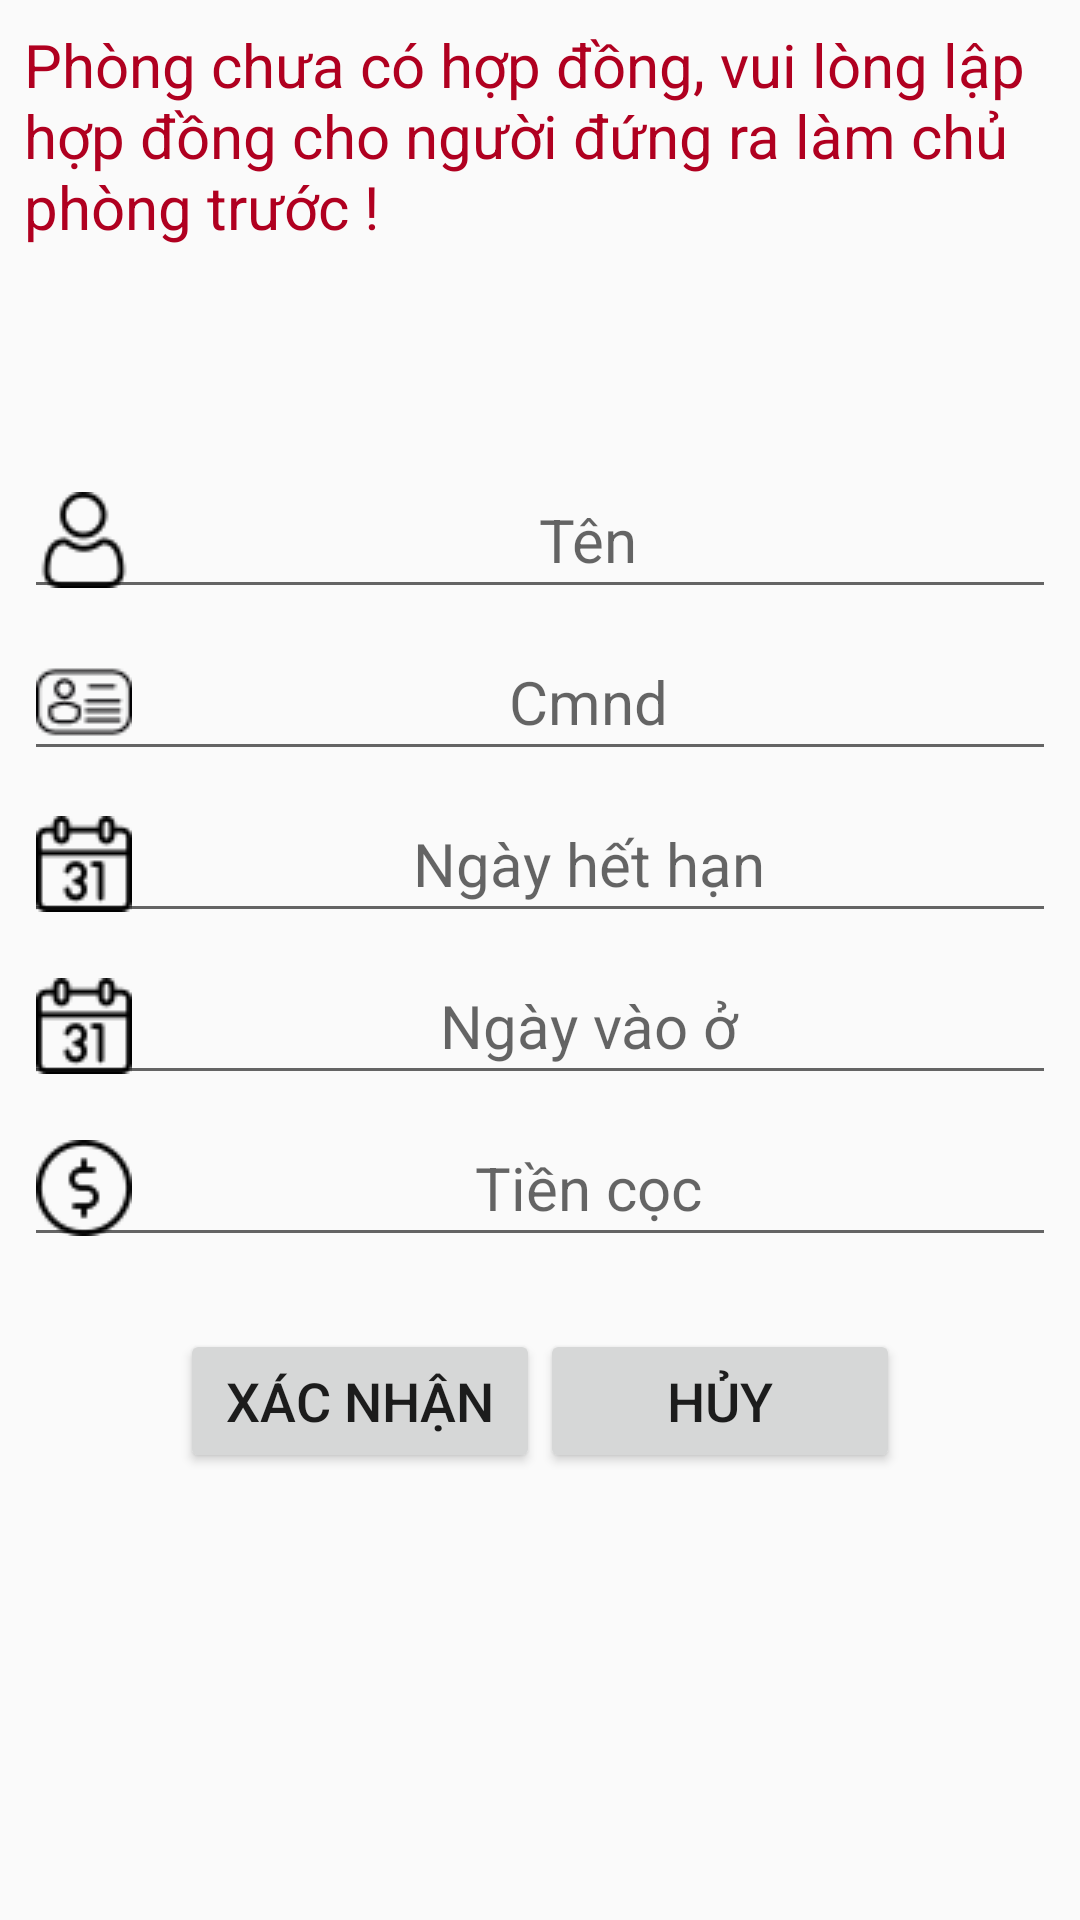

This screen was rendered from an Android layout file. Write that file and the resources it references.
<!-- AndroidManifest.xml: application theme AppTheme -->
<!-- res/layout/activity_create_contract.xml -->
<?xml version="1.0" encoding="utf-8"?>
<androidx.constraintlayout.widget.ConstraintLayout xmlns:android="http://schemas.android.com/apk/res/android"
    xmlns:app="http://schemas.android.com/apk/res-auto"
    xmlns:tools="http://schemas.android.com/tools"
    android:layout_width="match_parent"
    android:layout_height="match_parent"
    tools:context=".hopdong.LapHopdong.CreateContractActivity"
    android:padding="8dp">

    <TextView
        android:layout_width="match_parent"
        android:layout_height="wrap_content"
        android:text="Phòng chưa có hợp đồng, vui lòng lập hợp đồng cho người đứng ra làm chủ phòng trước !"
        android:textColor="@color/design_default_color_error"
        android:textSize="20sp"
        app:layout_constraintEnd_toEndOf="parent"
        app:layout_constraintStart_toStartOf="parent"
        app:layout_constraintTop_toTopOf="parent" />

    <androidx.constraintlayout.widget.ConstraintLayout
        android:layout_width="match_parent"
        android:layout_height="wrap_content"
        app:layout_constraintBottom_toBottomOf="parent"
        app:layout_constraintEnd_toEndOf="parent"
        app:layout_constraintStart_toStartOf="parent"
        app:layout_constraintTop_toTopOf="parent">

        <Button
            android:id="@+id/contract_create_btn"
            android:layout_width="120dp"
            android:layout_height="wrap_content"
            android:layout_marginLeft="52dp"
            android:layout_marginStart="52dp"
            android:layout_marginTop="24dp"
            android:onClick="createInvoiceOnClick"
            android:text="Xác nhận"
            android:textSize="18sp"
            app:layout_constraintStart_toStartOf="parent"
            app:layout_constraintTop_toBottomOf="@+id/contract_deposit_edt" />

        <Button
            android:id="@+id/contract_cancel_create"
            android:layout_width="120dp"
            android:layout_height="wrap_content"
            android:layout_marginEnd="52dp"
            android:layout_marginRight="52dp"
            android:layout_marginTop="24dp"
            android:onClick="cancelEditRoomOnCLick"
            android:text="Hủy"
            android:textSize="18sp"
            app:layout_constraintEnd_toEndOf="parent"
            app:layout_constraintTop_toBottomOf="@+id/contract_deposit_edt" />

        <EditText
            android:id="@+id/contract_dueDate_edt"
            android:layout_width="match_parent"
            android:layout_height="wrap_content"
            android:layout_marginTop="5dp"
            android:drawableLeft="@drawable/calendar"
            android:gravity="center"
            android:hint="Ngày hết hạn"
            android:textSize="20sp"
            android:clickable="true"
            android:focusable="false"
            android:onClick="dueDatePickerOnClick"
            app:layout_constraintEnd_toEndOf="parent"
            app:layout_constraintHorizontal_bias="1.0"
            app:layout_constraintStart_toStartOf="parent"
            app:layout_constraintTop_toBottomOf="@+id/contract_citizen_id_edt" />

        <EditText
            android:id="@+id/contract_entryDate_edt"
            android:layout_width="match_parent"
            android:layout_height="wrap_content"
            android:layout_marginTop="5dp"
            android:drawableLeft="@drawable/calendar"
            android:gravity="center"
            android:hint="Ngày vào ở"
            android:textSize="20sp"
            android:clickable="true"
            android:focusable="false"
            android:onClick="entryDatePickerOnClick"
            app:layout_constraintEnd_toEndOf="parent"
            app:layout_constraintHorizontal_bias="1.0"
            app:layout_constraintStart_toStartOf="parent"
            app:layout_constraintTop_toBottomOf="@+id/contract_dueDate_edt" />

        <EditText
            android:id="@+id/contract_deposit_edt"
            android:layout_width="match_parent"
            android:layout_height="wrap_content"
            android:layout_marginTop="5dp"
            android:drawableLeft="@drawable/price"
            android:gravity="center"
            android:hint="Tiền cọc"
            android:textSize="20sp"
            app:layout_constraintEnd_toEndOf="parent"
            app:layout_constraintHorizontal_bias="1.0"
            app:layout_constraintStart_toStartOf="parent"
            app:layout_constraintTop_toBottomOf="@+id/contract_entryDate_edt" />

        <EditText
            android:id="@+id/contract_customer_name_edt"
            android:layout_width="match_parent"
            android:layout_height="wrap_content"
            android:layout_marginTop="5dp"
            android:drawableLeft="@drawable/user"
            android:gravity="center"
            android:hint="Tên"
            android:textSize="20sp"
            app:layout_constraintEnd_toEndOf="parent"
            app:layout_constraintHorizontal_bias="1.0"
            app:layout_constraintStart_toStartOf="parent"
            app:layout_constraintTop_toTopOf="parent" />

        <EditText
            android:id="@+id/contract_citizen_id_edt"
            android:layout_width="match_parent"
            android:layout_height="wrap_content"
            android:layout_marginTop="5dp"
            android:drawableLeft="@drawable/id"
            android:gravity="center"
            android:hint="Cmnd"
            android:textSize="20sp"
            app:layout_constraintEnd_toEndOf="parent"
            app:layout_constraintHorizontal_bias="1.0"
            app:layout_constraintStart_toStartOf="parent"
            app:layout_constraintTop_toBottomOf="@+id/contract_customer_name_edt" />

    </androidx.constraintlayout.widget.ConstraintLayout>

</androidx.constraintlayout.widget.ConstraintLayout>
<!-- resources referenced by this layout -->
<resources>
  <!-- drawable calendar: png bitmap (drawable, 728 bytes) -->
  <!-- drawable id: png bitmap (drawable, 845 bytes) -->
  <!-- drawable price: png bitmap (drawable, 908 bytes) -->
  <!-- drawable user: png bitmap (drawable, 862 bytes) -->
  <style name="AppTheme" parent="Theme.AppCompat.Light.DarkActionBar">
          
          <item name="colorPrimary">@color/actionBar</item>
  
  
      </style>
  <color name="actionBar">#1a3365</color>
</resources>
